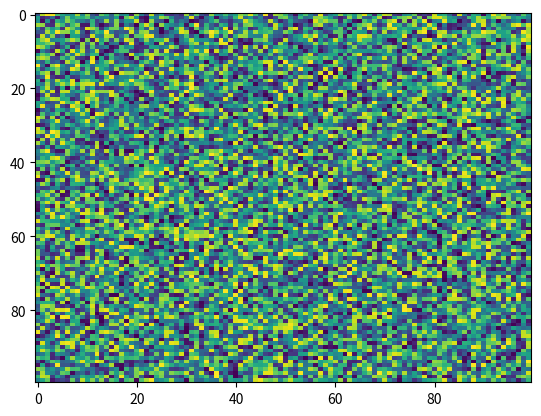

The matplotlib source for this figure:
import matplotlib.pyplot as plt
import numpy as np
X = np.random.rand(100, 100)
plt.imshow(X,  'viridis',  None, vmax=None, interpolation='nearest', resample=None, aspect='auto', vmin=None, alpha=None)
